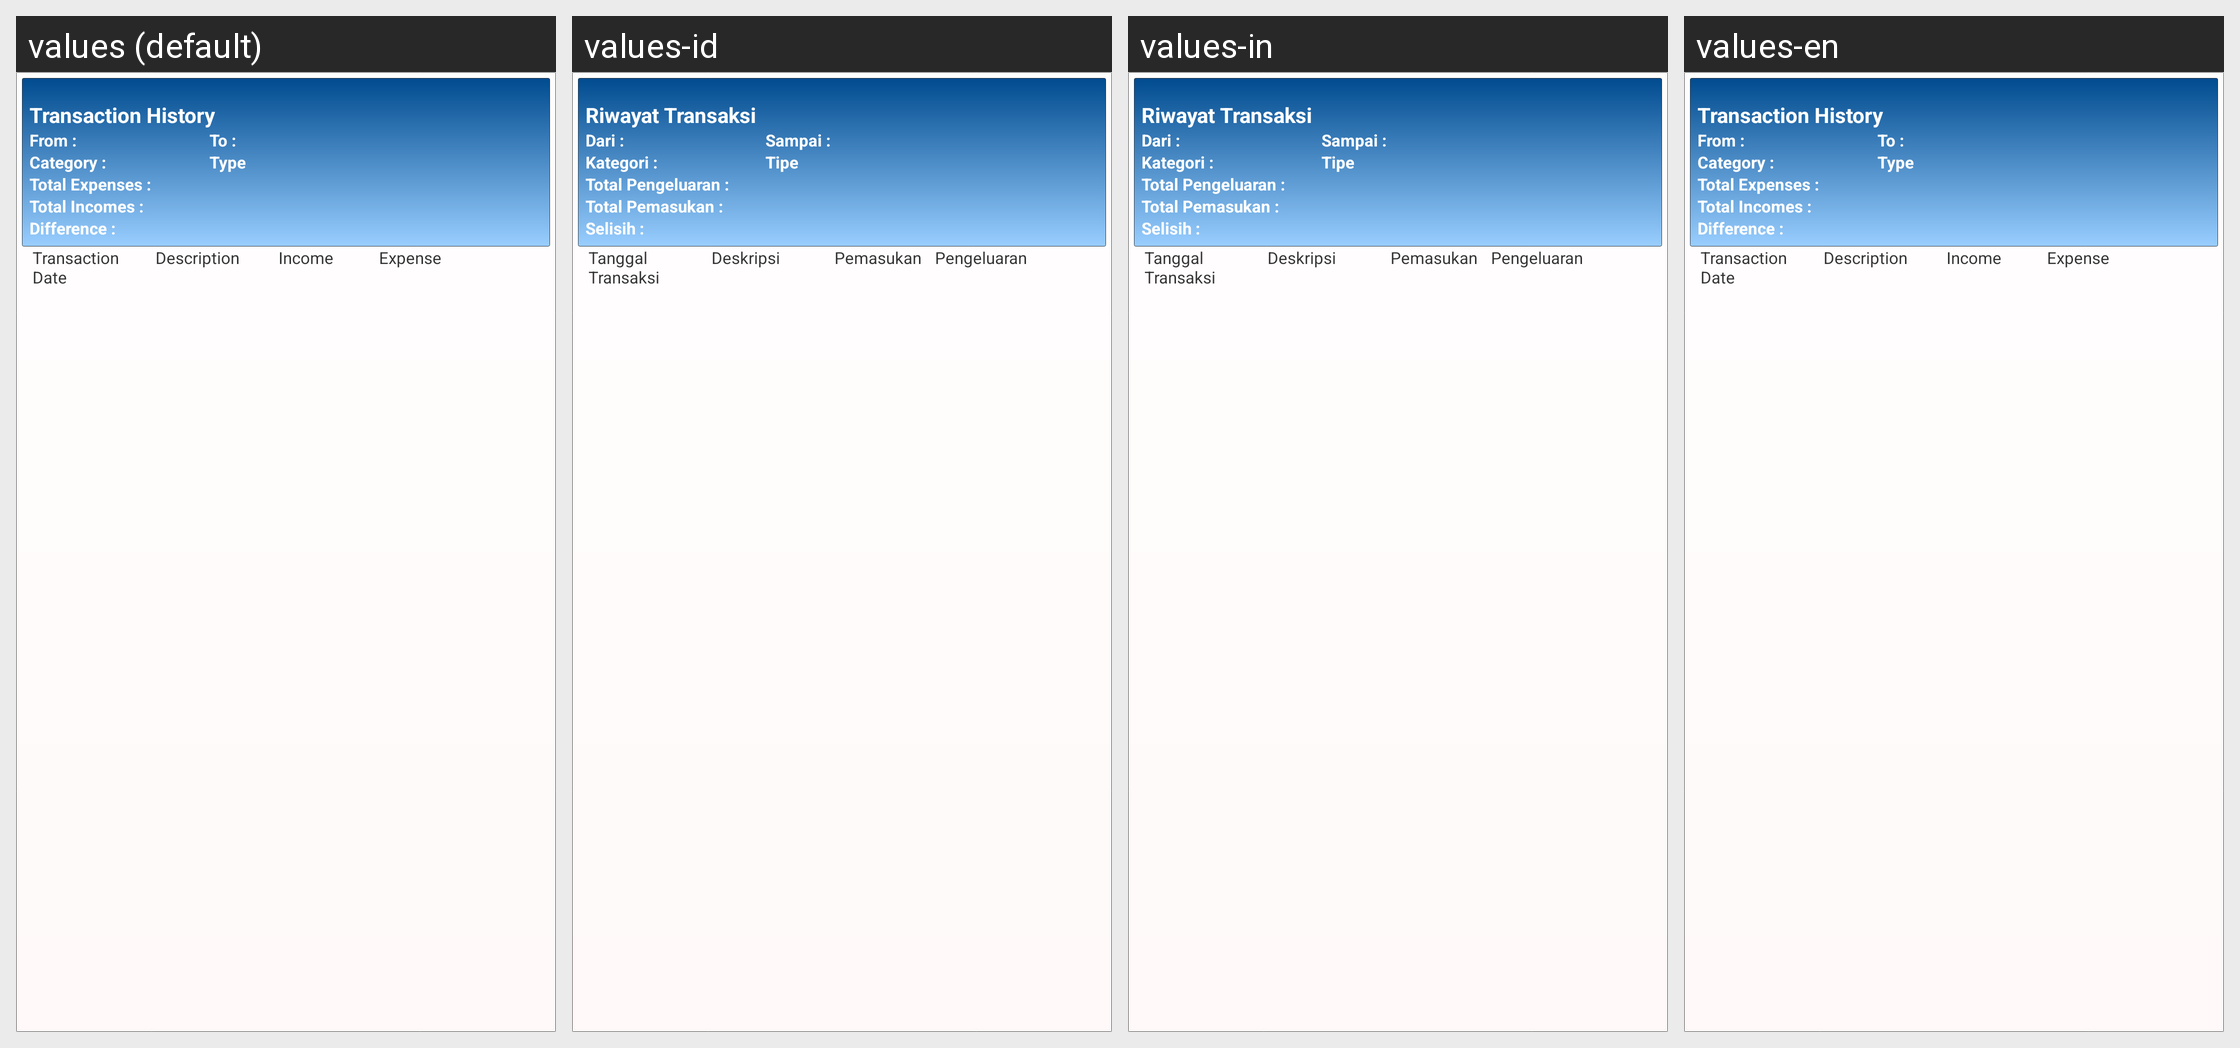

Strings drawn on this Android screen and how each of the app's shown locales translates them:
Android screen res/layout/transactionhistory.xml rendered under 4 locales, left to right: values (default), values-id, values-in, values-en. Device: Nexus 5 (rendered at 1080×1920; each locale shown at half size, 540×960, under a caption strip naming it); theme Theme.VPI.
Strings drawn on this screen, with the default value and each locale's value (text and hints the layout hard-codes, and strings that could not be matched under every locale, appear in the picture but are not listed):

trans_hist
  values: Transaction History
  values-id: Riwayat Transaksi
  values-in: Riwayat Transaksi
  values-en: Transaction History

date_from_display
  values: From : 
  values-id: Dari :
  values-in: Dari :
  values-en: From : 

date_to_display
  values: To : 
  values-id: Sampai :
  values-in: Sampai :
  values-en: To : 

expense_cat_display
  values: Category : 
  values-id: Kategori :
  values-in: Kategori :
  values-en: Category : 

expense_type
  values: Type
  values-id: Tipe
  values-in: Tipe
  values-en: Type

total_expense
  values: Total Expenses : 
  values-id: Total Pengeluaran : 
  values-in: Total Pengeluaran : 
  values-en: Total Expenses : 

total_income
  values: Total Incomes : 
  values-id: Total Pemasukan : 
  values-in: Total Pemasukan : 
  values-en: Total Incomes : 

diff
  values: Difference : 
  values-id: Selisih : 
  values-in: Selisih : 
  values-en: Difference : 

date_input
  values: Transaction Date
  values-id: Tanggal Transaksi
  values-in: Tanggal Transaksi
  values-en: Transaction Date

description
  values: Description
  values-id: Deskripsi
  values-in: Deskripsi
  values-en: Description

income
  values: Income
  values-id: Pemasukan
  values-in: Pemasukan
  values-en: Income

expense
  values: Expense
  values-id: Pengeluaran
  values-in: Pengeluaran
  values-en: Expense
